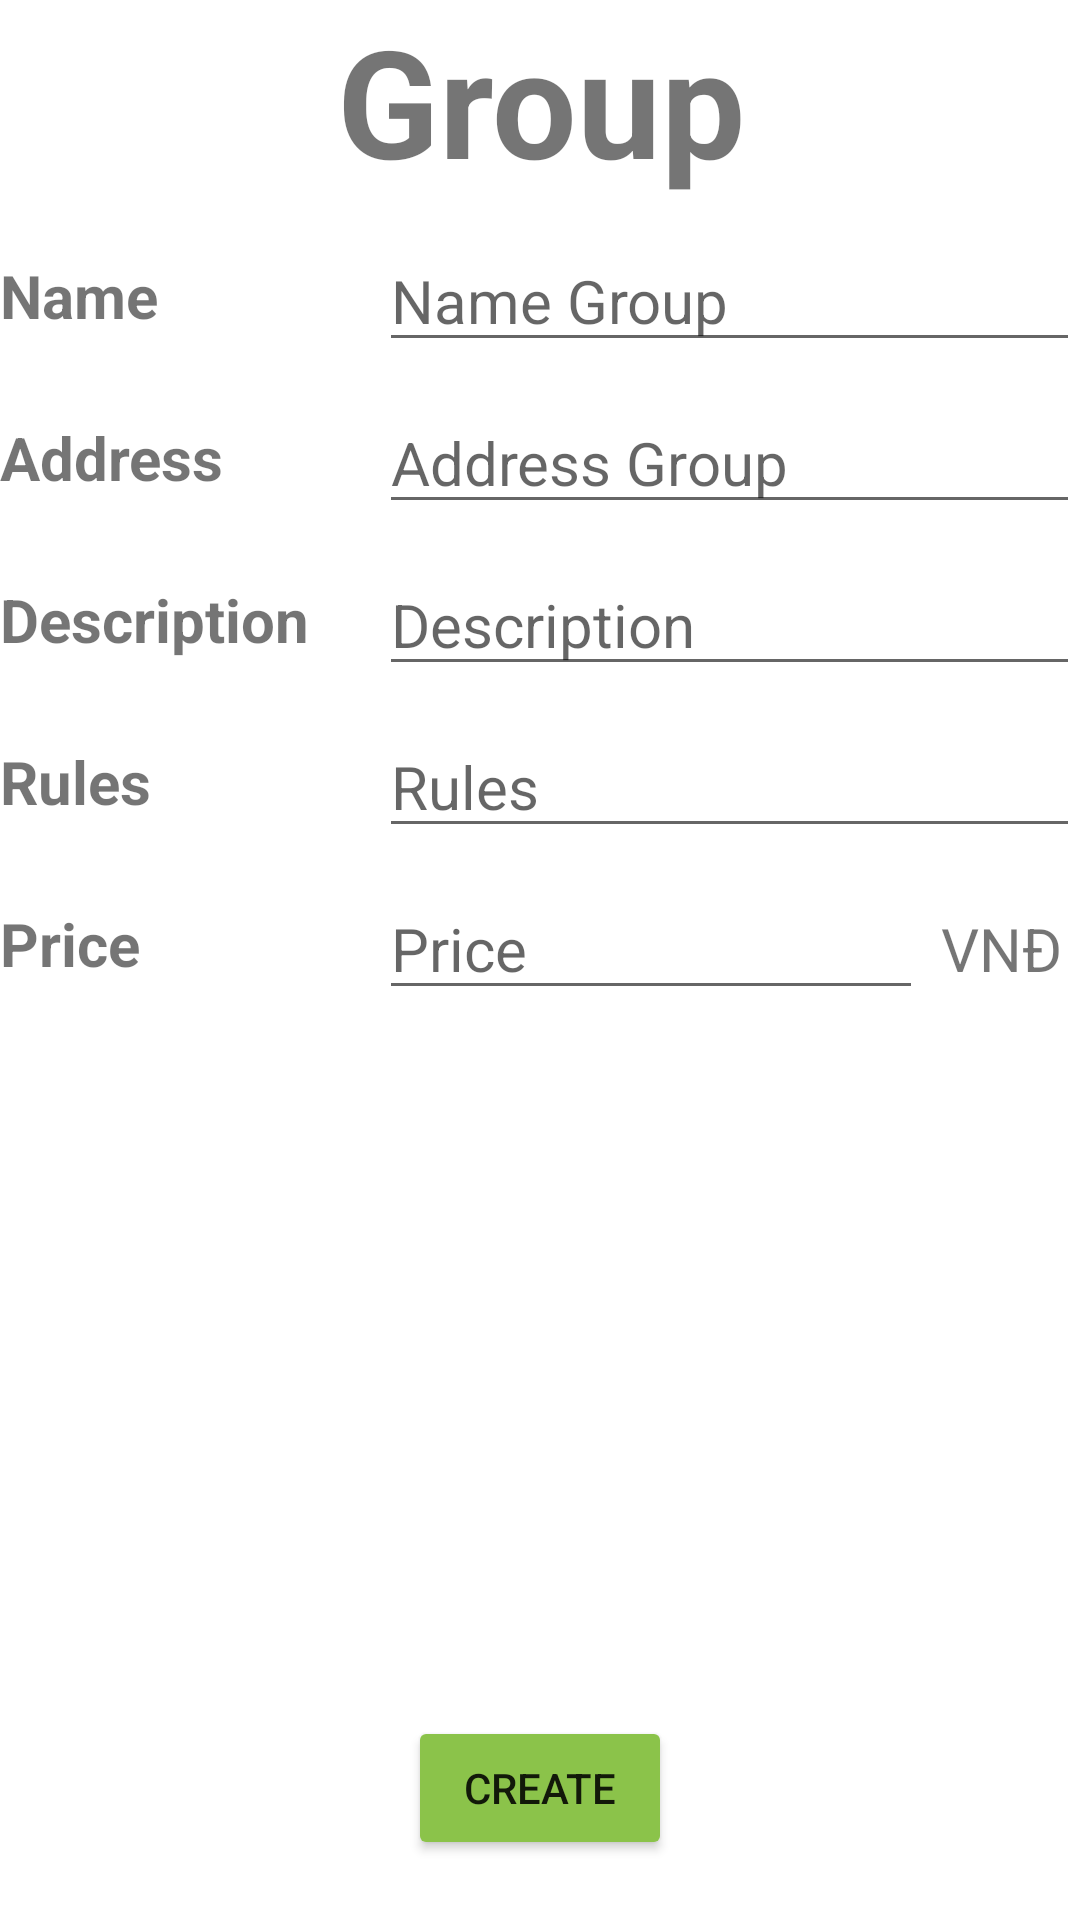

This screen was rendered from an Android layout file. Write that file and the resources it references.
<!-- AndroidManifest.xml: application theme Theme.Rental_Management -->
<!-- res/layout/activity_create_new_group.xml -->
<?xml version="1.0" encoding="utf-8"?>
<LinearLayout xmlns:android="http://schemas.android.com/apk/res/android"
    xmlns:app="http://schemas.android.com/apk/res-auto"
    xmlns:tools="http://schemas.android.com/tools"
    android:layout_width="match_parent"
    android:layout_height="match_parent"
    android:orientation="vertical"
    tools:context=".views.CreateNewGroup">

    <TextView
        android:layout_width="match_parent"
        android:layout_height="wrap_content"
        android:gravity="center"
        android:text="Group"
        android:textSize="50sp"
        android:textStyle="bold" />

    <TableLayout
        android:layout_width="match_parent"
        android:layout_height="wrap_content"
        android:layout_weight="1"
        android:paddingVertical="5dp">

        <TableRow
            android:layout_width="match_parent"
            android:layout_height="match_parent"
            android:paddingVertical="5dp">

            <TextView
                android:layout_width="wrap_content"
                android:layout_height="match_parent"
                android:layout_weight="1"
                android:gravity="center_vertical"
                android:text="Name"
                android:textSize="20sp"
                android:textStyle="bold" />

            <EditText
                android:id="@+id/txtPhone"
                android:layout_width="wrap_content"
                android:layout_height="match_parent"
                android:layout_weight="4"
                android:hint="Name Group"
                android:textColor="@color/black"
                android:textSize="20sp" />
        </TableRow>

        <TableRow
            android:layout_width="match_parent"
            android:layout_height="match_parent"
            android:paddingVertical="5dp">

            <TextView
                android:layout_width="wrap_content"
                android:layout_height="match_parent"
                android:layout_weight="1"
                android:gravity="center_vertical"
                android:text="Address"
                android:textSize="20sp"
                android:textStyle="bold" />

            <EditText
                android:id="@+id/txtAddress"
                android:layout_width="wrap_content"
                android:layout_height="match_parent"
                android:layout_weight="4"
                android:hint="Address Group"
                android:textColor="@color/black"
                android:textSize="20sp" />
        </TableRow>

        <TableRow
            android:layout_width="match_parent"
            android:layout_height="match_parent"
            android:paddingVertical="5dp">

            <TextView
                android:layout_width="wrap_content"
                android:layout_height="match_parent"
                android:layout_weight="1"
                android:gravity="center_vertical"
                android:text="Description"
                android:textSize="20sp"
                android:textStyle="bold" />

            <EditText
                android:id="@+id/txtDescription"
                android:layout_width="wrap_content"
                android:layout_height="match_parent"
                android:layout_weight="4"
                android:hint="Description"
                android:inputType="textMultiLine"
                android:maxLines="10"
                android:scrollbars="vertical"
                android:textColor="@color/black"
                android:textSize="20sp" />
        </TableRow>

        <TableRow
            android:layout_width="match_parent"
            android:layout_height="match_parent"
            android:paddingVertical="5dp">

            <TextView
                android:layout_width="wrap_content"
                android:layout_height="match_parent"
                android:layout_weight="1"
                android:gravity="center_vertical"
                android:text="Rules"
                android:textSize="20sp"
                android:textStyle="bold" />

            <EditText
                android:id="@+id/txtRule"
                android:layout_width="wrap_content"
                android:layout_height="match_parent"
                android:layout_weight="4"
                android:hint="Rules"
                android:inputType="textCapSentences|textMultiLine"
                android:maxLines="10"
                android:scrollbars="vertical"
                android:textColor="@color/black"
                android:textSize="20sp" />
        </TableRow>

        <TableRow
            android:layout_width="match_parent"
            android:layout_height="match_parent"
            android:paddingVertical="5dp">

            <TextView
                android:layout_width="wrap_content"
                android:layout_height="match_parent"
                android:layout_weight="1"
                android:gravity="center_vertical"
                android:text="Price"
                android:textSize="20sp"
                android:textStyle="bold" />

            <LinearLayout
                android:layout_width="match_parent"
                android:layout_height="match_parent"
                android:layout_weight="4"
                android:orientation="horizontal">

                <EditText
                    android:id="@+id/txtPrice"
                    android:layout_width="wrap_content"
                    android:layout_height="wrap_content"
                    android:layout_weight="1"
                    android:hint="Price"
                    android:inputType="textMultiLine"
                    android:maxLines="10"
                    android:scrollbars="vertical"
                    android:textColor="@color/black"
                    android:textSize="20sp" />

                <TextView
                    android:layout_width="wrap_content"
                    android:layout_height="wrap_content"
                    android:layout_marginHorizontal="6dp"
                    android:gravity="center"
                    android:text="VNĐ"
                    android:textSize="20sp" />
            </LinearLayout>

        </TableRow>
    </TableLayout>

    <Button
        android:id="@+id/btnCreate"
        android:layout_width="wrap_content"
        android:layout_height="wrap_content"
        android:layout_gravity="center"
        android:layout_margin="20dp"
        android:backgroundTint="@color/green"
        android:drawableLeft="@drawable/baseline_save_alt_24"
        android:drawableTint="@color/white"
        android:text="Create" />
</LinearLayout>
<!-- resources referenced by this layout -->
<resources>
  <color name="black">#FF000000</color>
  <color name="green">#8BC34A</color>
  <color name="white">#FFFFFFFF</color>
  <style name="Theme.Rental_Management" parent="Theme.MaterialComponents.DayNight.DarkActionBar">
          
          <item name="colorPrimary">@color/purple_500</item>
          <item name="colorPrimaryVariant">@color/purple_700</item>
          <item name="colorOnPrimary">@color/white</item>
          
          <item name="colorSecondary">@color/teal_200</item>
          <item name="colorSecondaryVariant">@color/teal_700</item>
          <item name="colorOnSecondary">@color/black</item>
          
          <item name="android:statusBarColor" tools:targetApi="l">?attr/colorPrimaryVariant</item>
          
      </style>
  <color name="purple_500">#FF6200EE</color>
  <color name="purple_700">#FF3700B3</color>
  <color name="teal_200">#FF03DAC5</color>
  <color name="teal_700">#FF018786</color>
</resources>
